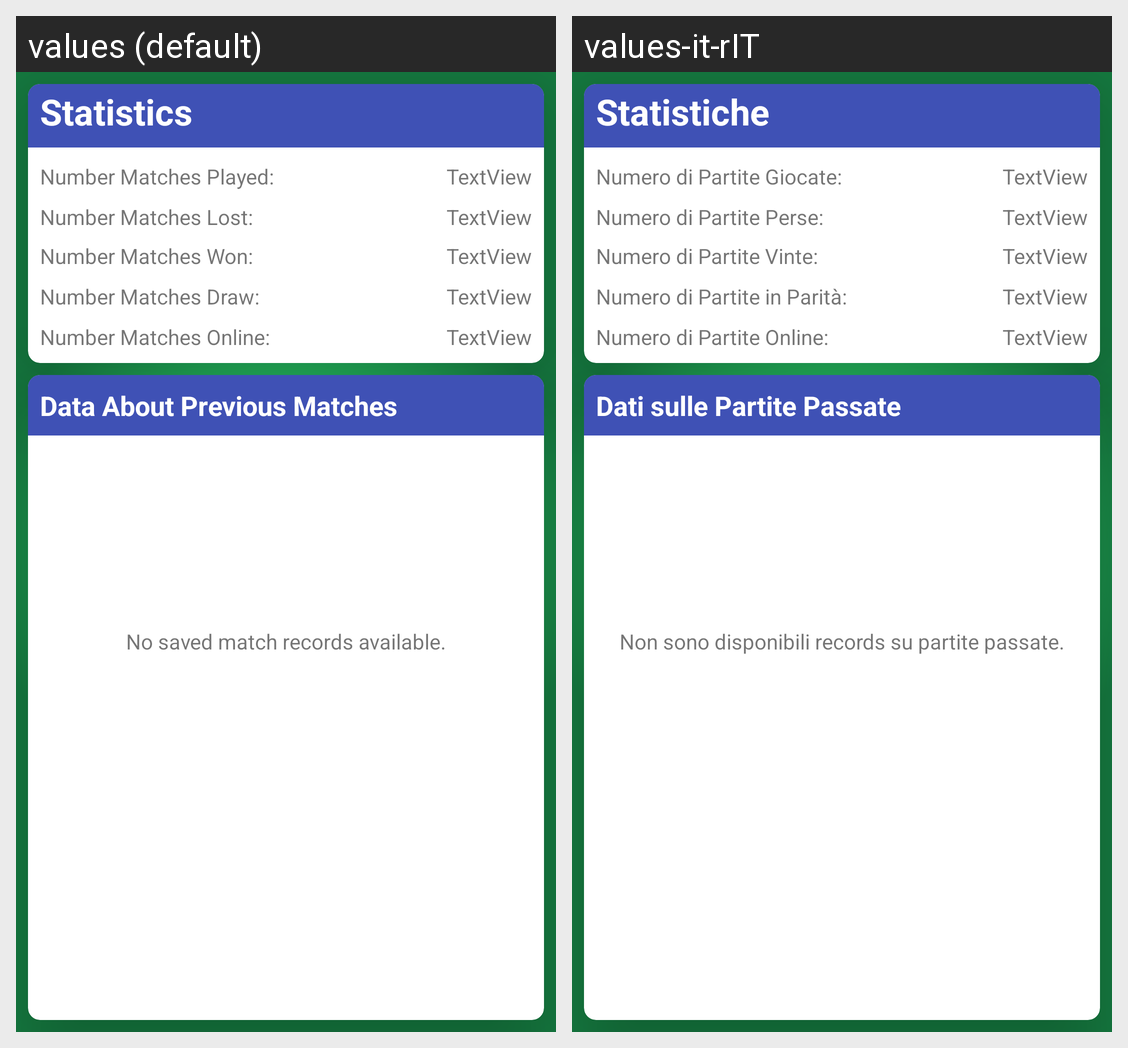

Here is an Android app screen in its default locale and in the app's own translations. Write out the translated-string differences for the strings that appear on this screen.
Android screen res/layout/activity_match_record_list.xml rendered under 2 locales, left to right: values (default), values-it-rIT. Device: Nexus 5 (rendered at 1080×1920; each locale shown at half size, 540×960, under a caption strip naming it); theme AppTheme.
Strings drawn on this screen, with the default value and each locale's value (text and hints the layout hard-codes, and strings that could not be matched under every locale, appear in the picture but are not listed):

data_about_previous_matches
  values: Data About Previous Matches
  values-it-rIT: Dati sulle Partite Passate

no_items_match_records
  values: No saved match records available.
  values-it-rIT: Non sono disponibili records su partite passate.

statistics
  values: Statistics
  values-it-rIT: Statistiche

label_match_played
  values: Number Matches Played:
  values-it-rIT: Numero di Partite Giocate:

label_match_won
  values: Number Matches Won:
  values-it-rIT: Numero di Partite Vinte:

label_match_lost
  values: Number Matches Lost:
  values-it-rIT: Numero di Partite Perse: 

label_match_draw
  values: Number Matches Draw:
  values-it-rIT: Numero di Partite in Parità:

label_match_online
  values: Number Matches Online:
  values-it-rIT: Numero di Partite Online:
